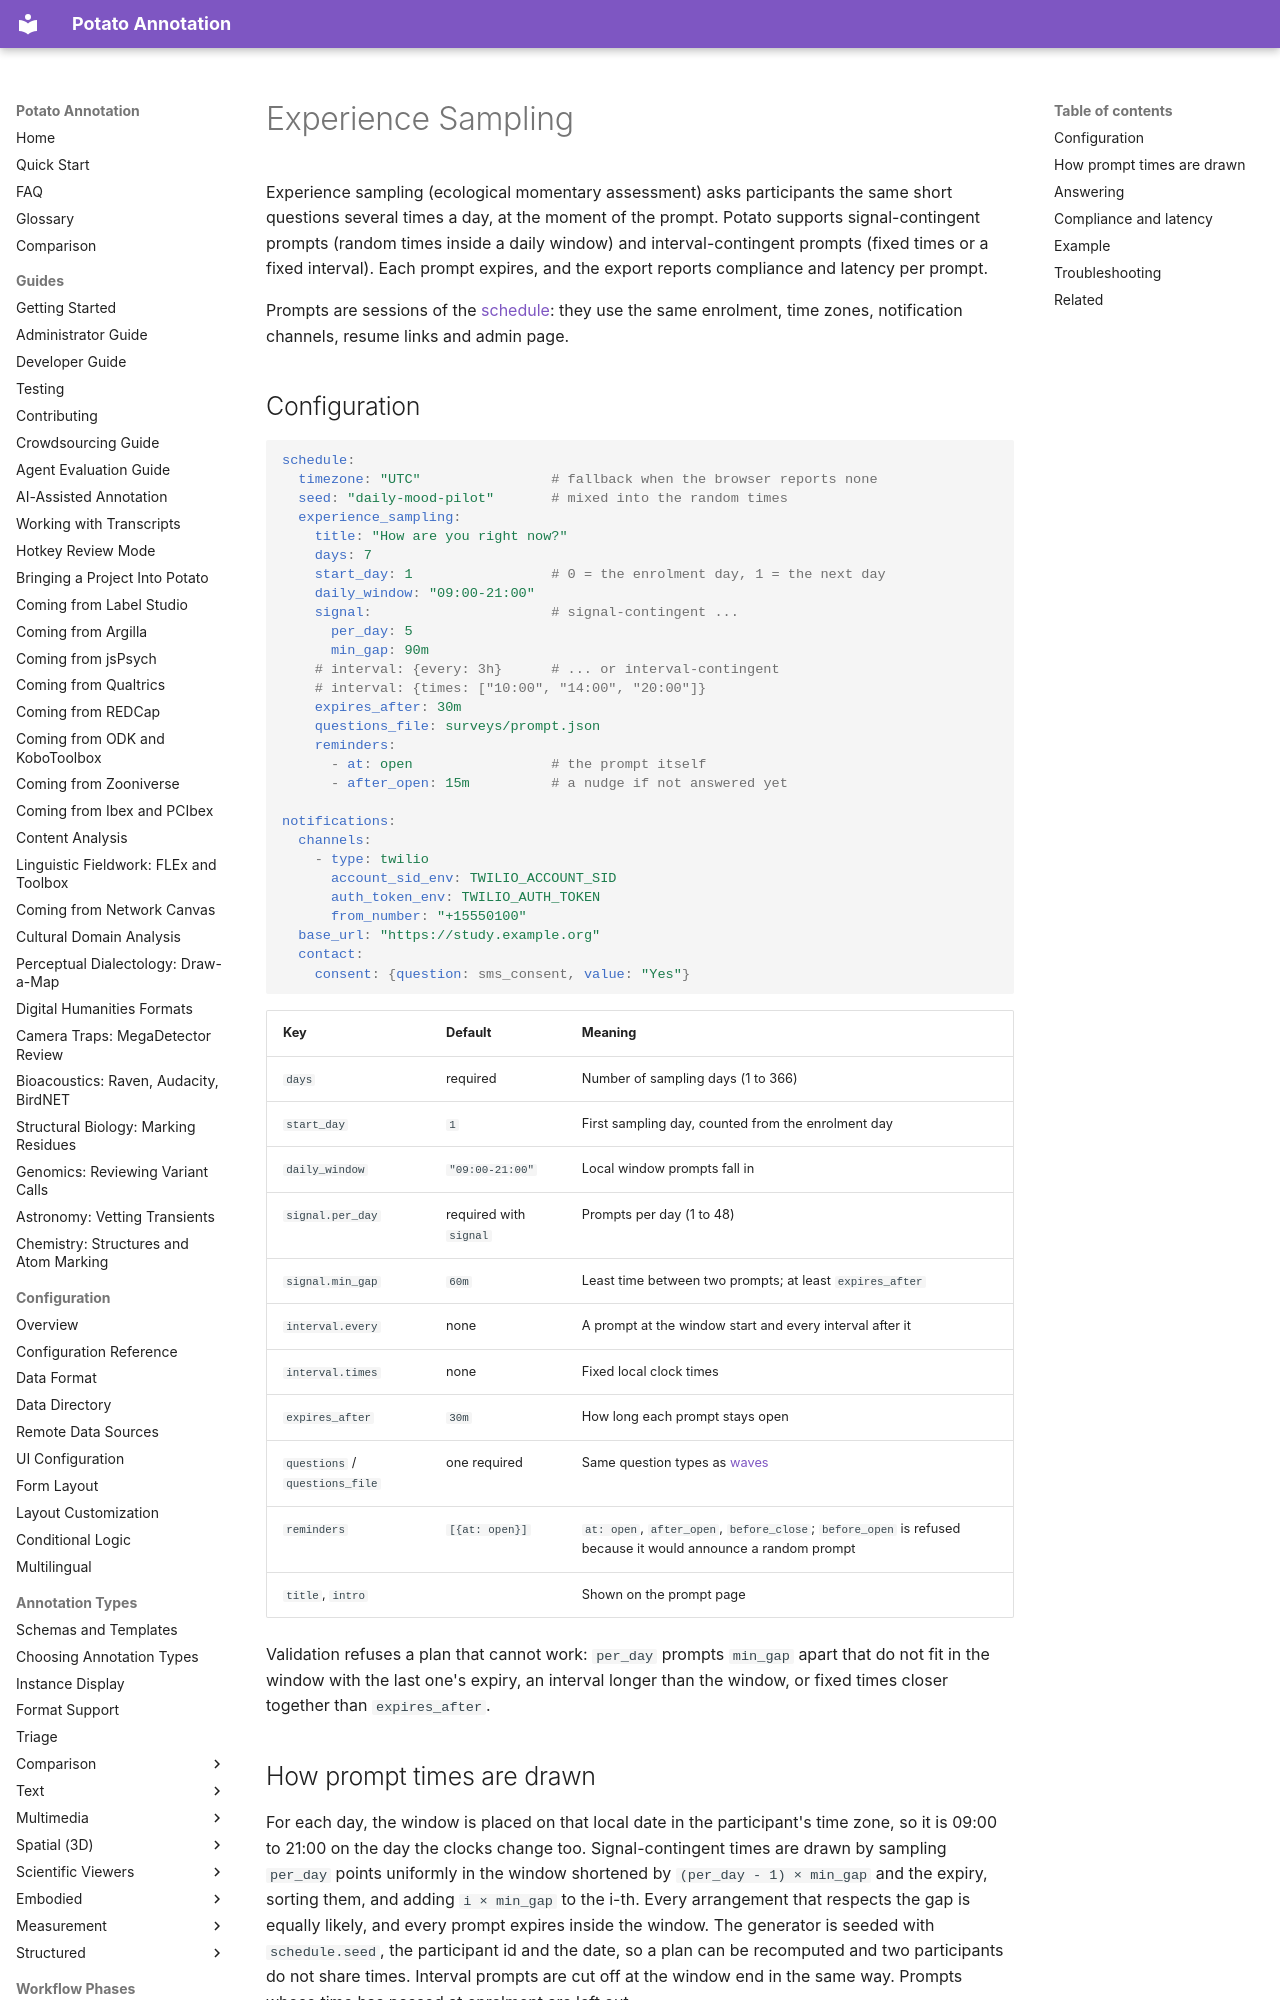

repository: davidjurgens/potato · page: workflow/experience_sampling/index.html · generator: mkdocs

# Experience Sampling

Experience sampling (ecological momentary assessment) asks participants the
same short questions several times a day, at the moment of the prompt. Potato
supports signal-contingent prompts (random times inside a daily window) and
interval-contingent prompts (fixed times or a fixed interval). Each prompt
expires, and the export reports compliance and latency per prompt.

Prompts are sessions of the [schedule](scheduling.md): they use the same
enrolment, time zones, notification channels, resume links and admin page.
